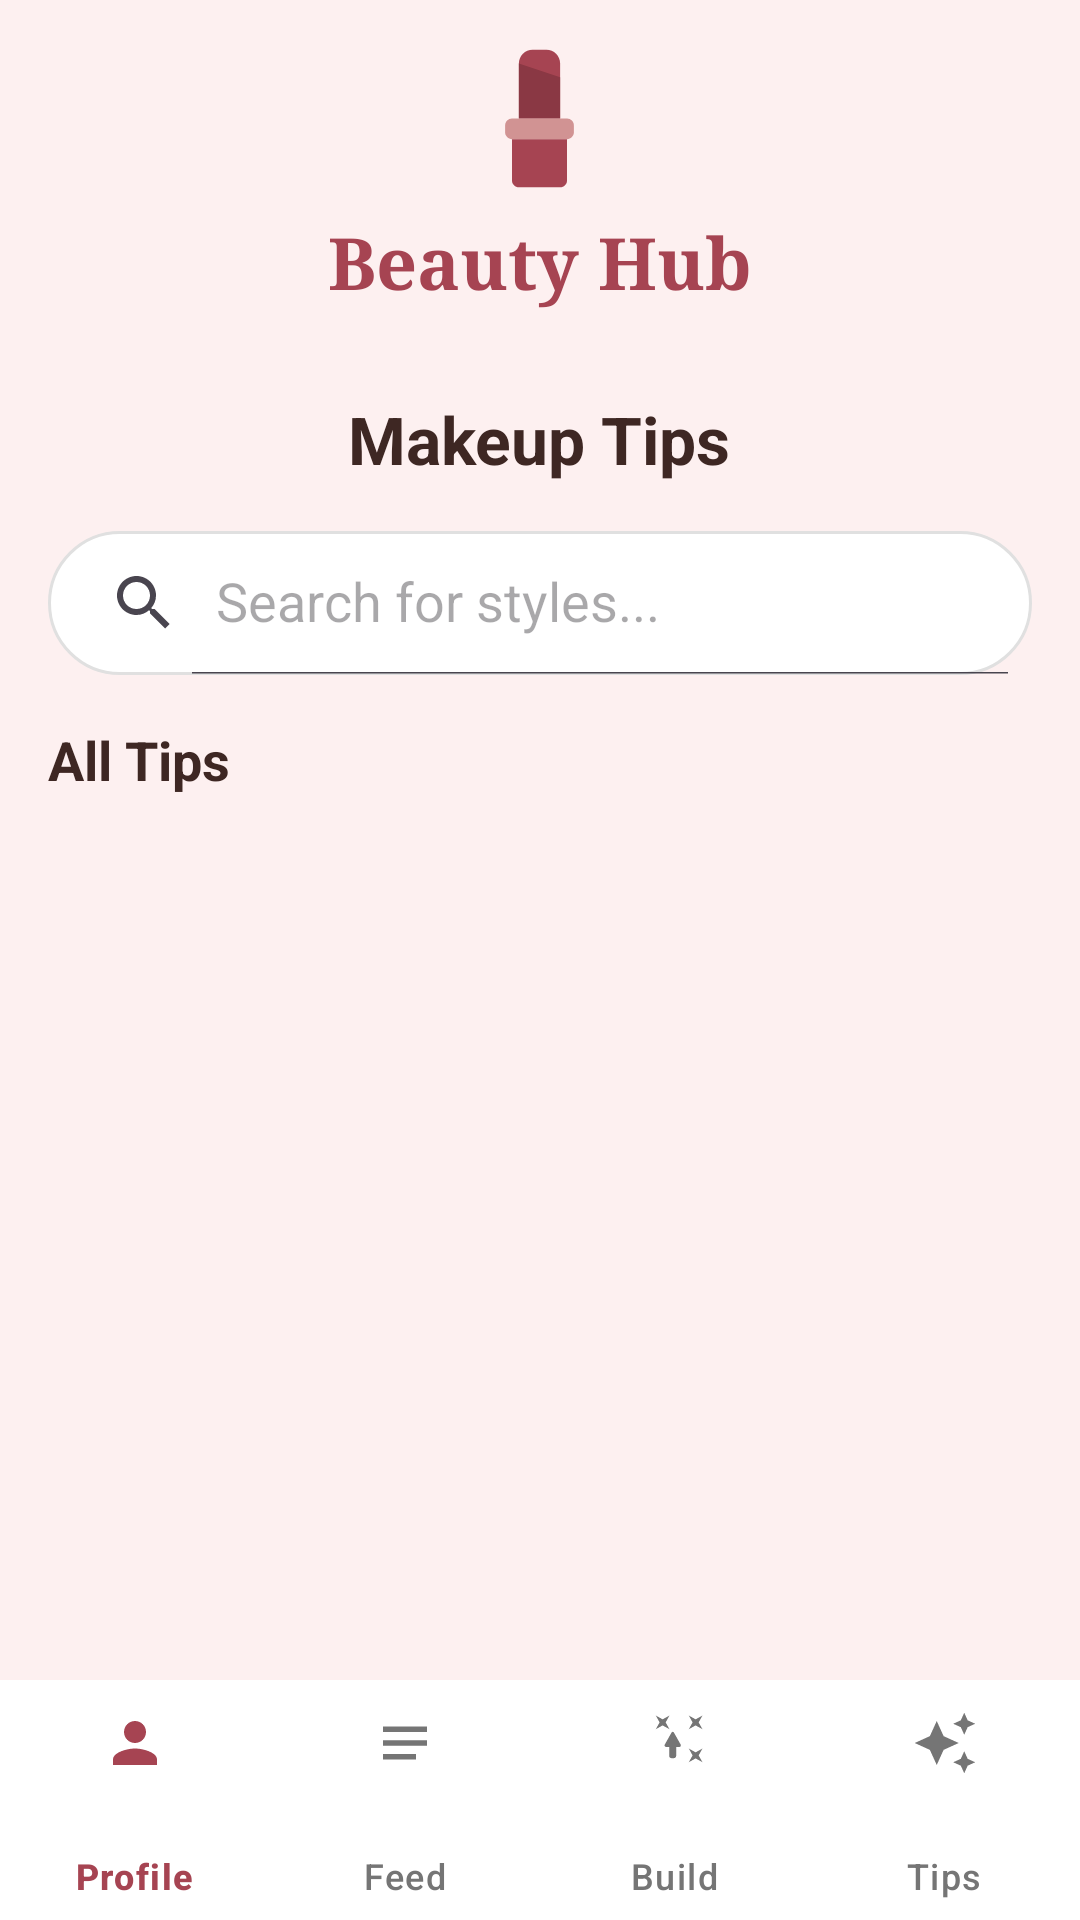

Reconstruct the res/layout file that produces this screen, plus the resources it refers to.
<!-- AndroidManifest.xml: application theme Theme.BeautyHub -->
<!-- res/layout/activity_tips.xml -->
<?xml version="1.0" encoding="utf-8"?>

<RelativeLayout xmlns:android="http://schemas.android.com/apk/res/android"
    xmlns:app="http://schemas.android.com/apk/res-auto"
    android:layout_width="match_parent"
    android:layout_height="match_parent"
    android:background="#FDF0F0">

    <RelativeLayout
        android:id="@+id/header_layout"
        android:layout_width="match_parent"
        android:layout_height="wrap_content">

        <include layout="@layout/app_logo_header" />

    </RelativeLayout>

    <LinearLayout
        android:layout_width="match_parent"
        android:layout_height="match_parent"
        android:layout_above="@+id/bottom_navigation"
        android:layout_below="@id/header_layout"
        android:orientation="vertical"
        android:padding="16dp">

        <TextView
            android:layout_width="wrap_content"
            android:layout_height="wrap_content"
            android:text="Makeup Tips"
            android:textSize="22sp"
            android:textColor="#3E2723"
            android:textStyle="bold"
            android:layout_gravity="center"
            android:layout_marginBottom="16dp"/>

        
        <androidx.appcompat.widget.SearchView
            android:id="@+id/search_view_tips"
            android:layout_width="match_parent"
            android:layout_height="wrap_content"
            android:background="@drawable/search_background"
            app:iconifiedByDefault="false"
            app:queryHint="Search for styles..."
            android:layout_marginBottom="16dp"/>

        <androidx.core.widget.NestedScrollView
            android:layout_width="match_parent"
            android:layout_height="match_parent"
            android:fillViewport="true">

            <LinearLayout
                android:layout_width="match_parent"
                android:layout_height="wrap_content"
                android:orientation="vertical">

                <TextView
                    android:id="@+id/tv_recommended_title"
                    android:layout_width="wrap_content"
                    android:layout_height="wrap_content"
                    android:text="Recommended for You"
                    android:textSize="18sp"
                    android:textColor="#A64452"
                    android:textStyle="bold"
                    android:layout_marginBottom="8dp"
                    android:visibility="gone"/>

                <androidx.recyclerview.widget.RecyclerView
                    android:id="@+id/recycler_recommended_tips"
                    android:layout_width="match_parent"
                    android:layout_height="wrap_content"
                    android:orientation="horizontal"
                    android:layout_marginBottom="16dp"
                    android:visibility="gone"/>

                <TextView
                    android:layout_width="wrap_content"
                    android:layout_height="wrap_content"
                    android:text="All Tips"
                    android:textSize="18sp"
                    android:textColor="#3E2723"
                    android:textStyle="bold"
                    android:layout_marginBottom="8dp"/>

                <androidx.recyclerview.widget.RecyclerView
                    android:id="@+id/recycler_tips"
                    android:layout_width="match_parent"
                    android:layout_height="wrap_content"
                    android:nestedScrollingEnabled="false"
                    android:clipToPadding="false"
                    android:paddingBottom="80dp"/>

            </LinearLayout>
        </androidx.core.widget.NestedScrollView>
    </LinearLayout>

    <com.google.android.material.bottomnavigation.BottomNavigationView
        android:id="@+id/bottom_navigation"
        android:layout_width="match_parent"
        android:layout_height="80dp"
        android:layout_alignParentBottom="true"
        android:background="#FFFFFF"
        app:itemIconSize="22dp"
        app:itemPaddingTop="10dp"
        app:itemPaddingBottom="10dp"
        app:itemIconTint="@color/nav_item_color_state"
        app:itemTextColor="@color/nav_item_color_state"
        app:labelVisibilityMode="labeled"
        app:menu="@menu/bottom_nav_menu" />

</RelativeLayout>
<!-- res/layout/app_logo_header.xml (included above) -->
<?xml version="1.0" encoding="utf-8"?>

<LinearLayout xmlns:android="http://schemas.android.com/apk/res/android"
    android:layout_width="match_parent"
    android:layout_height="wrap_content"
    android:orientation="vertical"
    android:gravity="center"
    android:padding="12dp">

    <ImageView
        android:layout_width="55dp"
        android:layout_height="55dp"
        android:src="@drawable/ic_lipstick" />

    <TextView
        android:layout_width="wrap_content"
        android:layout_height="wrap_content"
        android:text="Beauty Hub"
        android:fontFamily="serif"
        android:textColor="#A64452"
        android:textSize="24sp"
        android:textStyle="bold"
        android:layout_marginTop="4dp"/>
</LinearLayout>
<!-- resources referenced by this layout -->
<resources>
  <!-- drawable ic_lipstick (drawable) -->
  <vector xmlns:android="http://schemas.android.com/apk/res/android"
      android:width="200dp"
      android:height="200dp"
      android:viewportWidth="24"
      android:viewportHeight="24">
  
      <path
          android:fillColor="#A64452"
          android:pathData="M9,4c0,-1.1 0.9,-2 2,-2h2c1.1,0 2,0.9 2,2v8H9V4z" />
      <path
          android:fillColor="#8A3844"
          android:pathData="M9,4l6,2v6H9V4z" />
  
      <path
          android:fillColor="#D19393"
          android:pathData="M8,12h8c0.55,0 1,0.45 1,1v1c0,0.55 -0.45,1 -1,1H8c-0.55,0 -1,-0.45 -1,-1v-1C7,12.45 7.45,12 8,12z" />
  
      <path
          android:fillColor="#A64452"
          android:pathData="M8,15h8v6c0,0.55 -0.45,1 -1,1H9c-0.55,0 -1,-0.45 -1,-1V15z" />
  </vector>
  <!-- drawable search_background (drawable) -->
  <?xml version="1.0" encoding="utf-8"?>
  
  <shape xmlns:android="http://schemas.android.com/apk/res/android">
      <solid android:color="#FFFFFF" />
      <corners android:radius="25dp" />
      <stroke
          android:width="1dp"
          android:color="#E0E0E0" />
  </shape>
  <style name="Theme.BeautyHub" parent="Base.Theme.BeautyHub" />
  <style name="Base.Theme.BeautyHub" parent="Theme.Material3.DayNight.NoActionBar">
          <item name="colorPrimary">#A64452</item>
      </style>
</resources>
